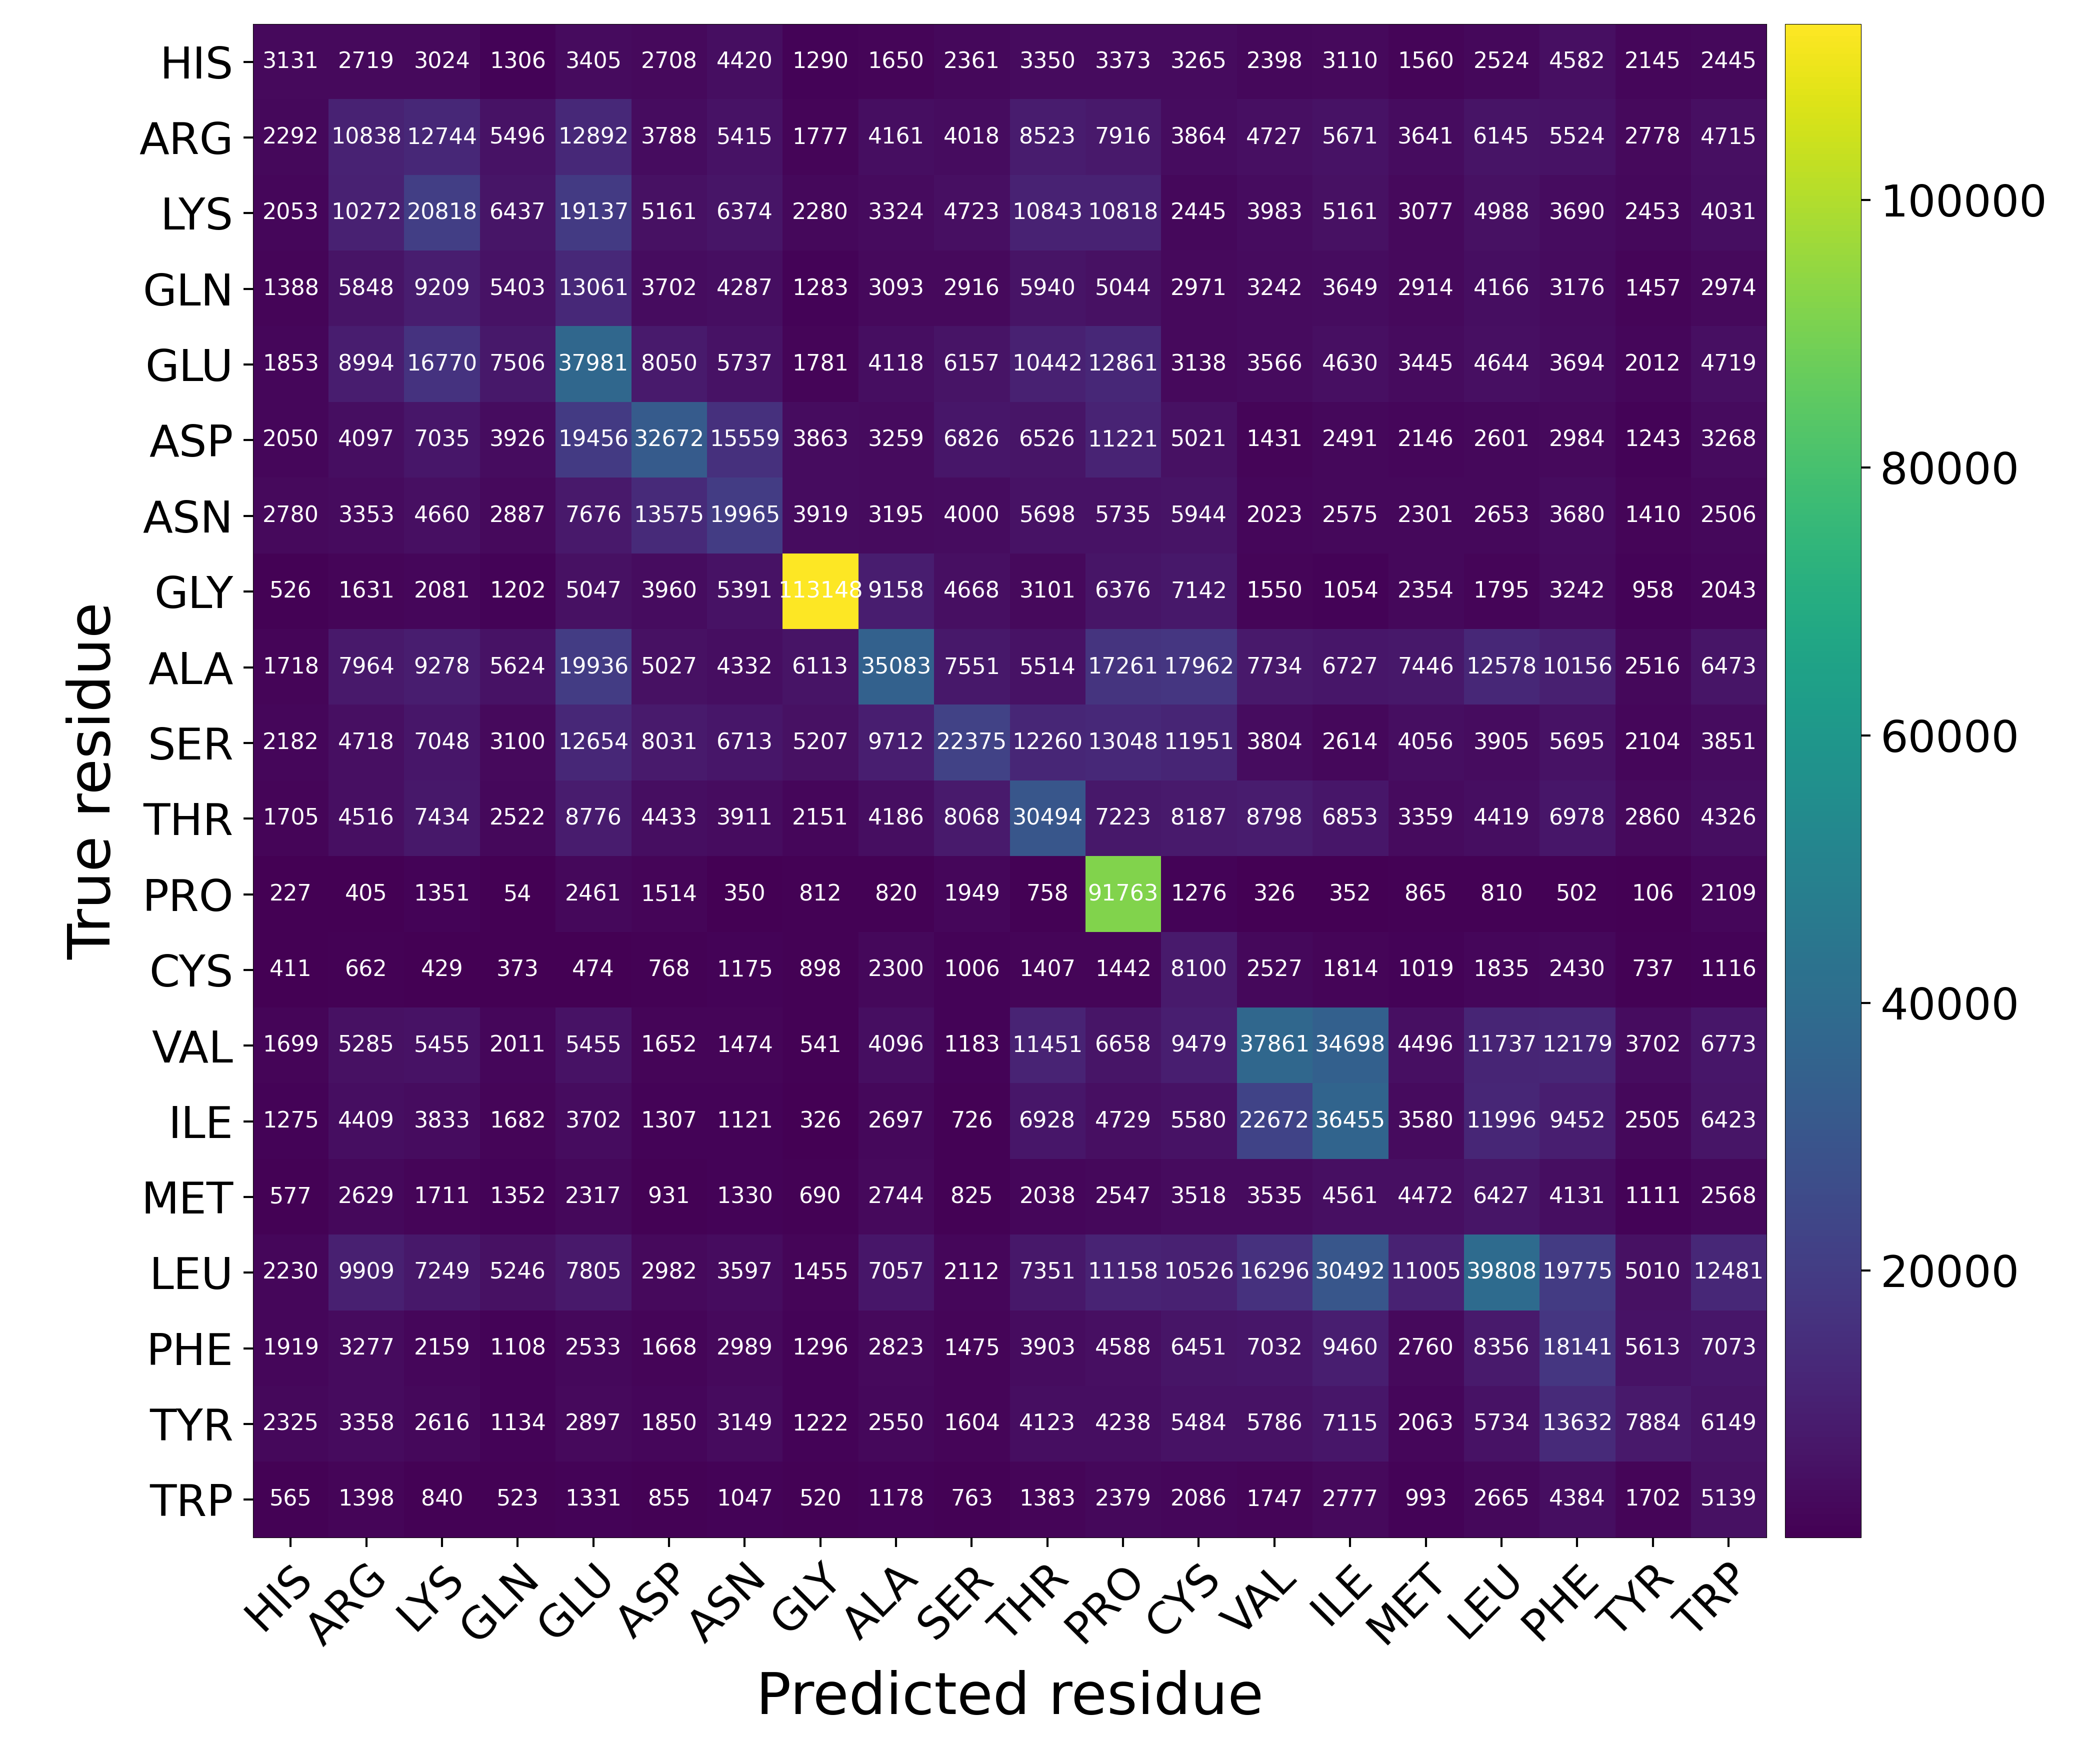

The table this chart was drawn from, first rows:
Predicted residue, True residue, Value
HIS, HIS, 3131
HIS, ARG, 2719
HIS, LYS, 3024
HIS, GLN, 1306
HIS, GLU, 3405
HIS, ASP, 2708
HIS, ASN, 4420
HIS, GLY, 1290
HIS, ALA, 1650
HIS, SER, 2361
HIS, THR, 3350
HIS, PRO, 3373
HIS, CYS, 3265
HIS, VAL, 2398
HIS, ILE, 3110
HIS, MET, 1560
HIS, LEU, 2524
HIS, PHE, 4582
HIS, TYR, 2145
HIS, TRP, 2445
ARG, HIS, 2292
ARG, ARG, 10838
ARG, LYS, 12744
ARG, GLN, 5496
ARG, GLU, 12892
ARG, ASP, 3788
ARG, ASN, 5415
ARG, GLY, 1777
ARG, ALA, 4161
ARG, SER, 4018
ARG, THR, 8523
ARG, PRO, 7916
ARG, CYS, 3864
ARG, VAL, 4727
ARG, ILE, 5671
ARG, MET, 3641
ARG, LEU, 6145
ARG, PHE, 5524
ARG, TYR, 2778
ARG, TRP, 4715
LYS, HIS, 2053
LYS, ARG, 10272
LYS, LYS, 20818
LYS, GLN, 6437
LYS, GLU, 19137
LYS, ASP, 5161
LYS, ASN, 6374
LYS, GLY, 2280
LYS, ALA, 3324
LYS, SER, 4723
LYS, THR, 10843
LYS, PRO, 10818
LYS, CYS, 2445
LYS, VAL, 3983
LYS, ILE, 5161
LYS, MET, 3077
LYS, LEU, 4988
LYS, PHE, 3690
LYS, TYR, 2453
LYS, TRP, 4031
... 340 more rows
